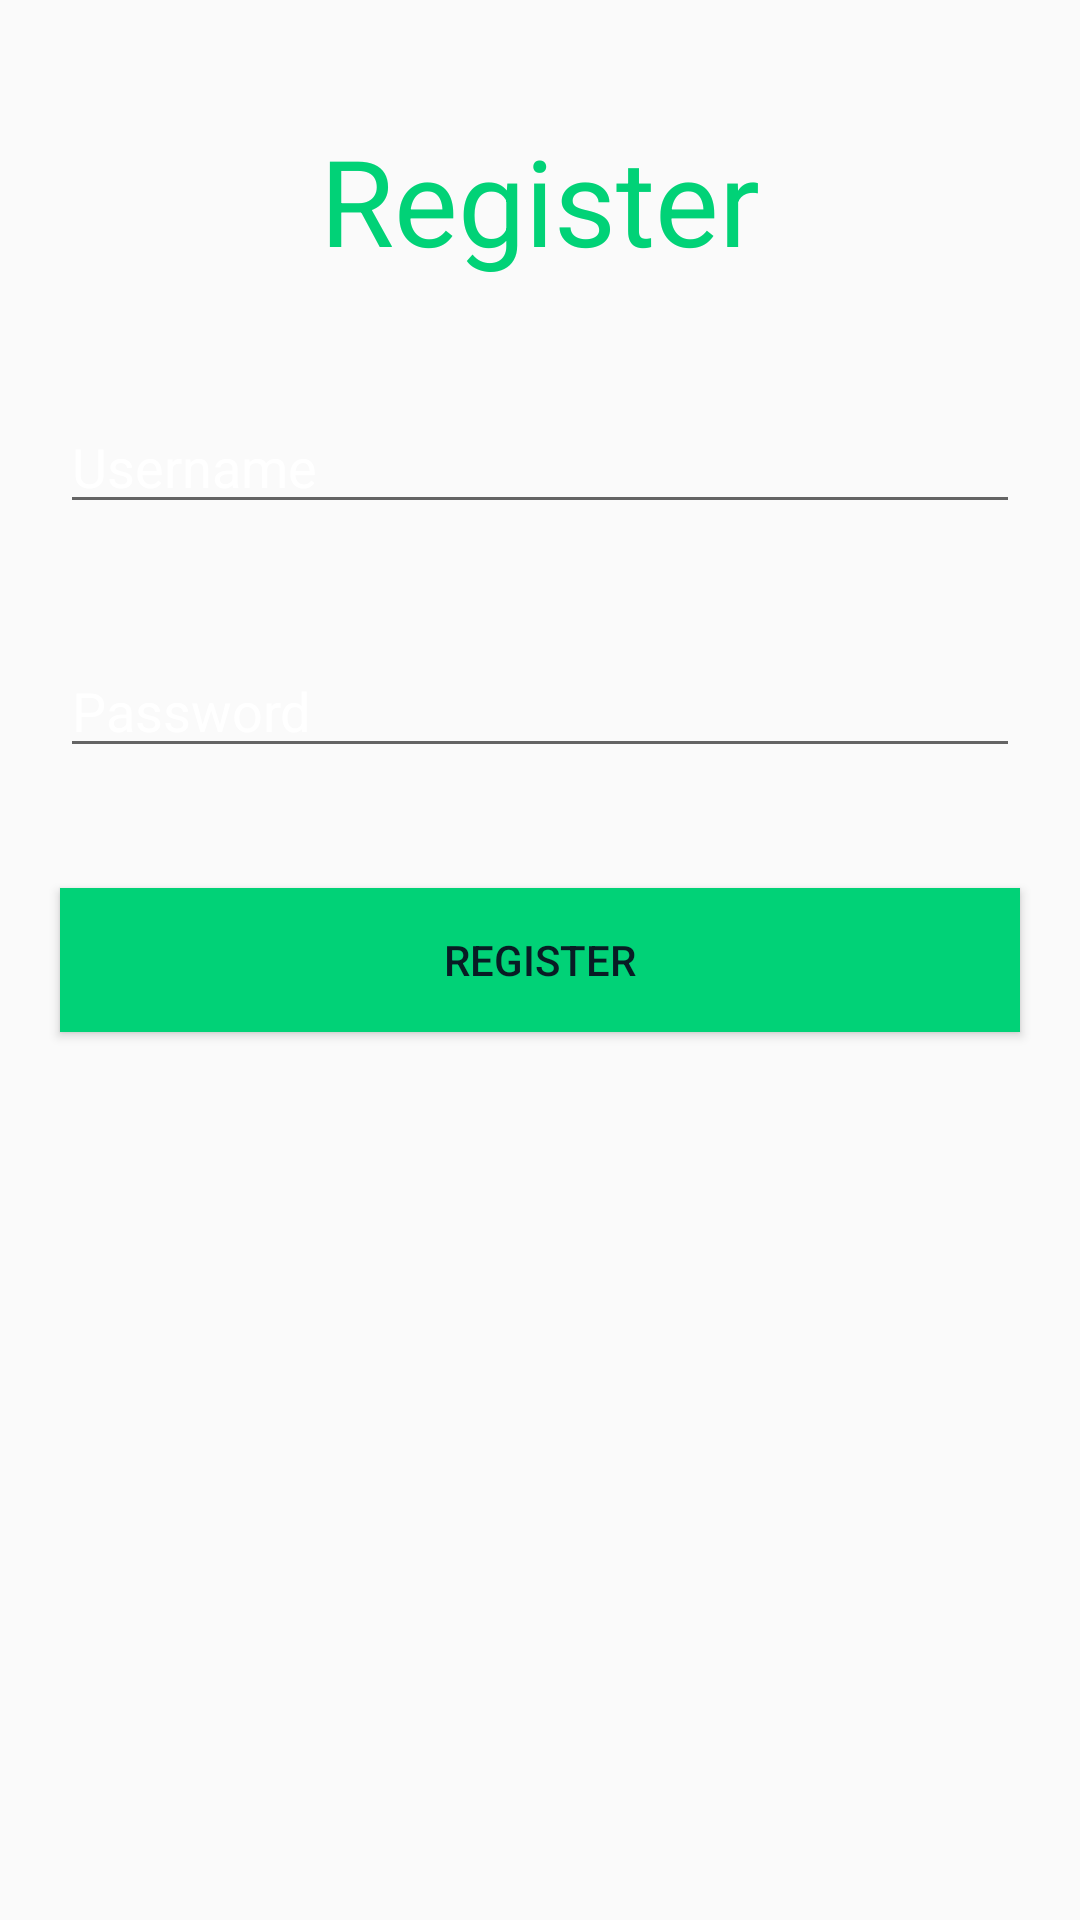

Android layout source for this screen:
<!-- AndroidManifest.xml: application theme AppTheme -->
<!-- res/layout/fragment_register.xml -->
<?xml version="1.0" encoding="utf-8"?>
<LinearLayout xmlns:android="http://schemas.android.com/apk/res/android"
    android:layout_width="match_parent"
    android:layout_height="match_parent"
    android:orientation="vertical">

    <TextView
        android:layout_width="wrap_content"
        android:layout_height="wrap_content"
        android:text="Register"
        android:textSize="40sp"
        android:layout_marginTop="40dp"
        android:layout_marginBottom="20dp"
        android:textColor="@color/buttonBackground"
        android:layout_gravity="center" />

    <EditText
        android:id="@+id/usernameEditText"
        android:layout_width="match_parent"
        android:layout_height="wrap_content"
        android:hint="Username"
        android:inputType="text"
        android:textColor="@color/white"
        android:textColorHint="@color/white"
        android:layout_margin="20dp"/>

    <EditText
        android:id="@+id/passwordEditText"
        android:layout_width="match_parent"
        android:layout_height="wrap_content"
        android:hint="Password"
        android:inputType="textPassword"
        android:textColor="@color/white"
        android:textColorHint="@color/white"
        android:layout_margin="20dp"/>

    <Button
        android:id="@+id/registerButton"
        android:layout_width="match_parent"
        android:layout_height="wrap_content"
        android:text="Register"
        android:layout_margin="20dp"
        android:textColor="@color/buttonText"
        android:background="@color/buttonBackground"/>
</LinearLayout>
<!-- resources referenced by this layout -->
<resources>
  <color name="buttonBackground">#01D277</color>
  <color name="buttonText">#081C24</color>
  <color name="white">#FFFFFF</color>
  <style name="AppTheme" parent="Theme.AppCompat.Light.DarkActionBar">
          
          <item name="colorPrimary">@color/colorPrimary</item>
          <item name="colorPrimaryDark">@color/colorPrimaryDark</item>
          <item name="colorAccent">@color/colorAccent</item>
      </style>
  <color name="colorPrimary">#212121</color>
  <color name="colorPrimaryDark">#000000</color>
  <color name="colorAccent">#FF1744</color>
</resources>
